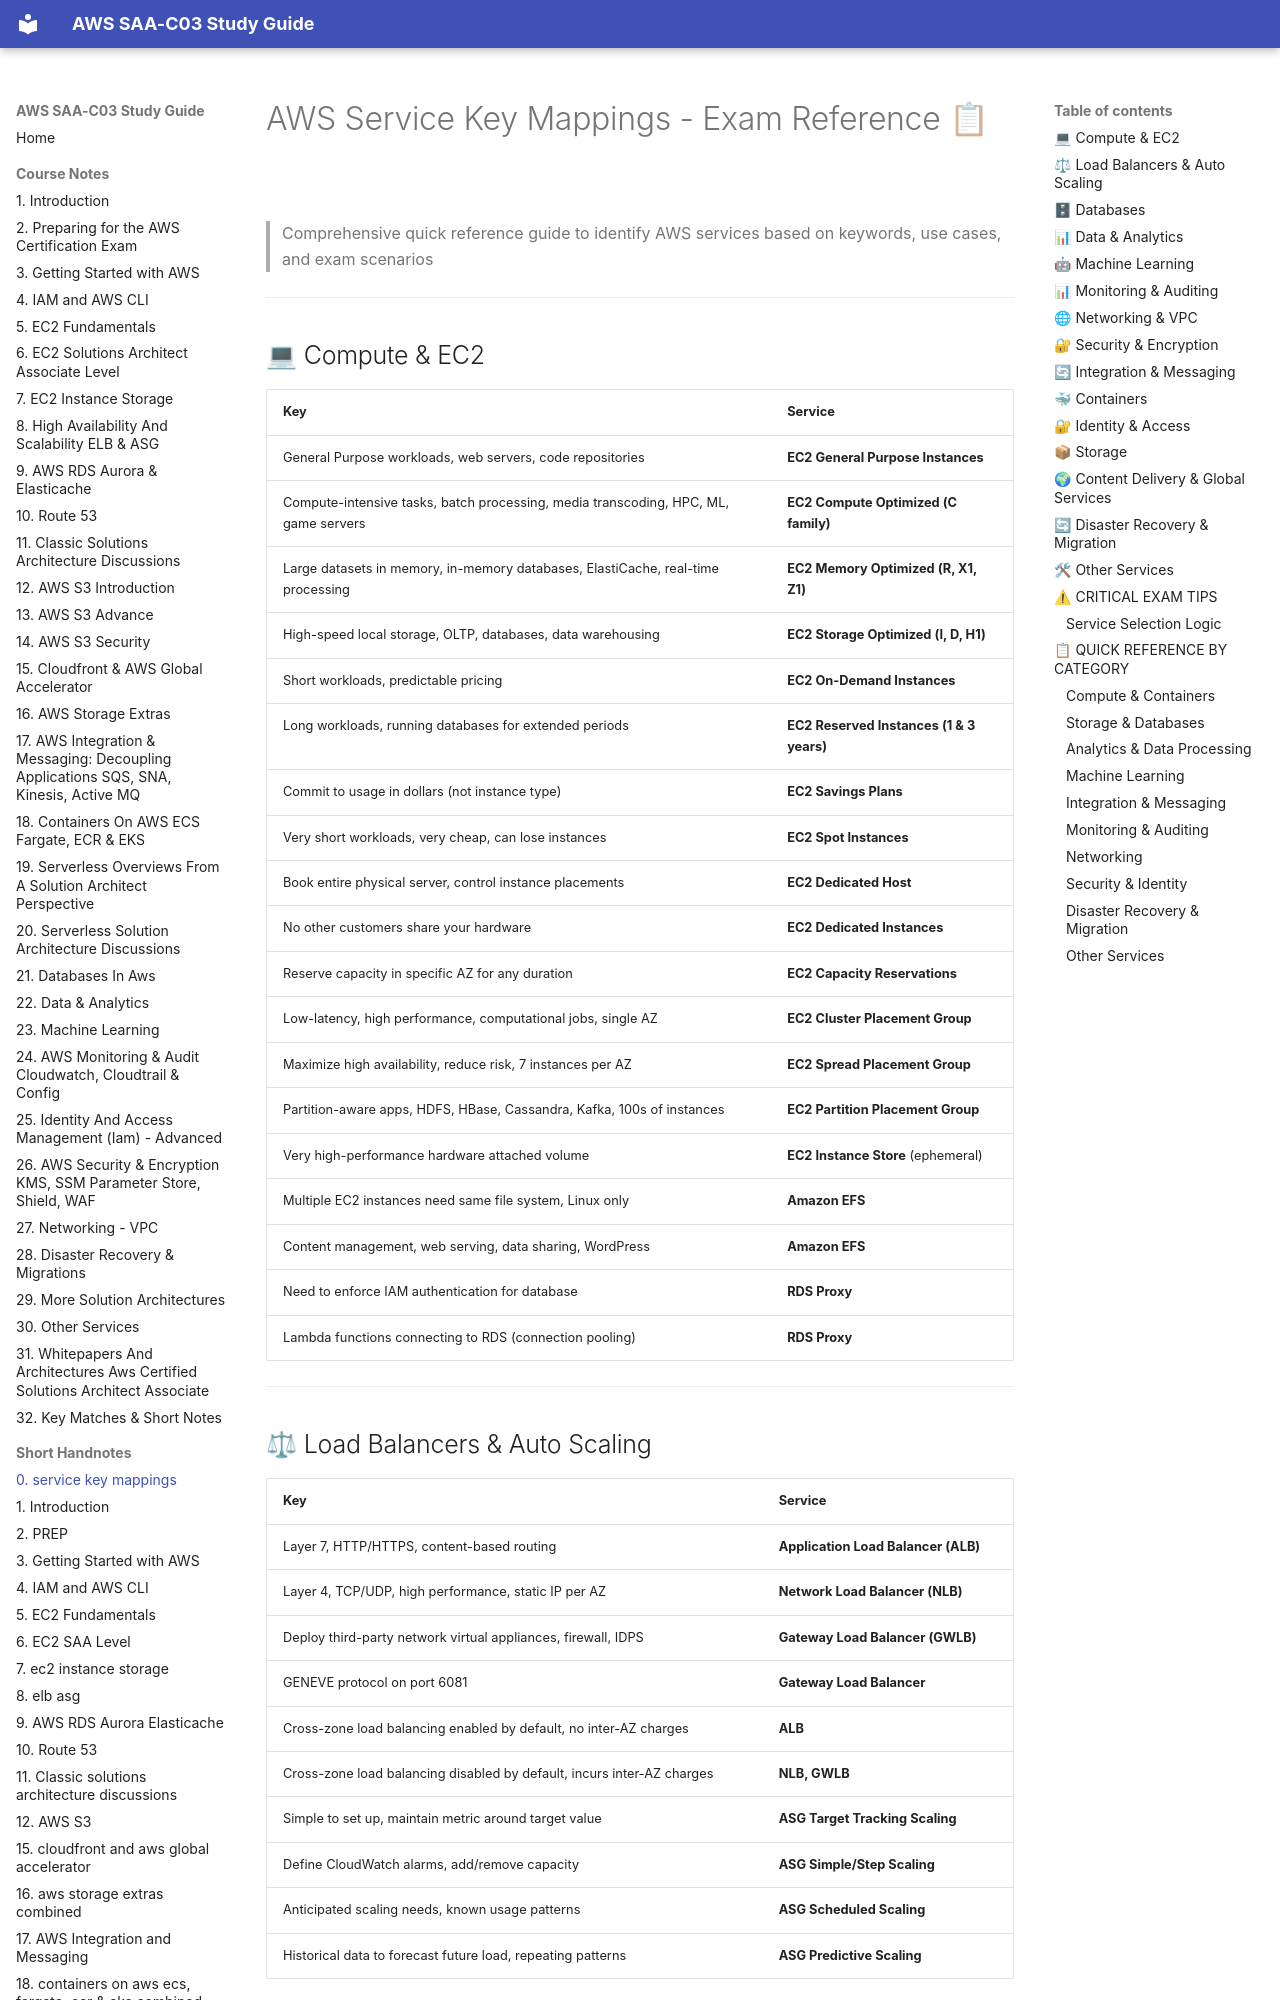

repository: DLaMott/aws_saa_c03_study_guide · page: handnotes/00_service_key_mappings_handnote/index.html · generator: mkdocs

# AWS Service Key Mappings - Exam Reference 📋

> Comprehensive quick reference guide to identify AWS services based on keywords, use cases, and exam scenarios

---

## 💻 Compute & EC2

| Key | Service |
|-----|---------|
| General Purpose workloads, web servers, code repositories | **EC2 General Purpose Instances** |
| Compute-intensive tasks, batch processing, media transcoding, HPC, ML, game servers | **EC2 Compute Optimized (C family)** |
| Large datasets in memory, in-memory databases, ElastiCache, real-time processing | **EC2 Memory Optimized (R, X1, Z1)** |
| High-speed local storage, OLTP, databases, data warehousing | **EC2 Storage Optimized (I, D, H1)** |
| Short workloads, predictable pricing | **EC2 On-Demand Instances** |
| Long workloads, running databases for extended periods | **EC2 Reserved Instances (1 & 3 years)** |
| Commit to usage in dollars (not instance type) | **EC2 Savings Plans** |
| Very short workloads, very cheap, can lose instances | **EC2 Spot Instances** |
| Book entire physical server, control instance placements | **EC2 Dedicated Host** |
| No other customers share your hardware | **EC2 Dedicated Instances** |
| Reserve capacity in specific AZ for any duration | **EC2 Capacity Reservations** |
| Low-latency, high performance, computational jobs, single AZ | **EC2 Cluster Placement Group** |
| Maximize high availability, reduce risk, 7 instances per AZ | **EC2 Spread Placement Group** |
| Partition-aware apps, HDFS, HBase, Cassandra, Kafka, 100s of instances | **EC2 Partition Placement Group** |
| Very high-performance hardware attached volume | **EC2 Instance Store** (ephemeral) |
| Multiple EC2 instances need same file system, Linux only | **Amazon EFS** |
| Content management, web serving, data sharing, WordPress | **Amazon EFS** |
| Need to enforce IAM authentication for database | **RDS Proxy** |
| Lambda functions connecting to RDS (connection pooling) | **RDS Proxy** |

---
